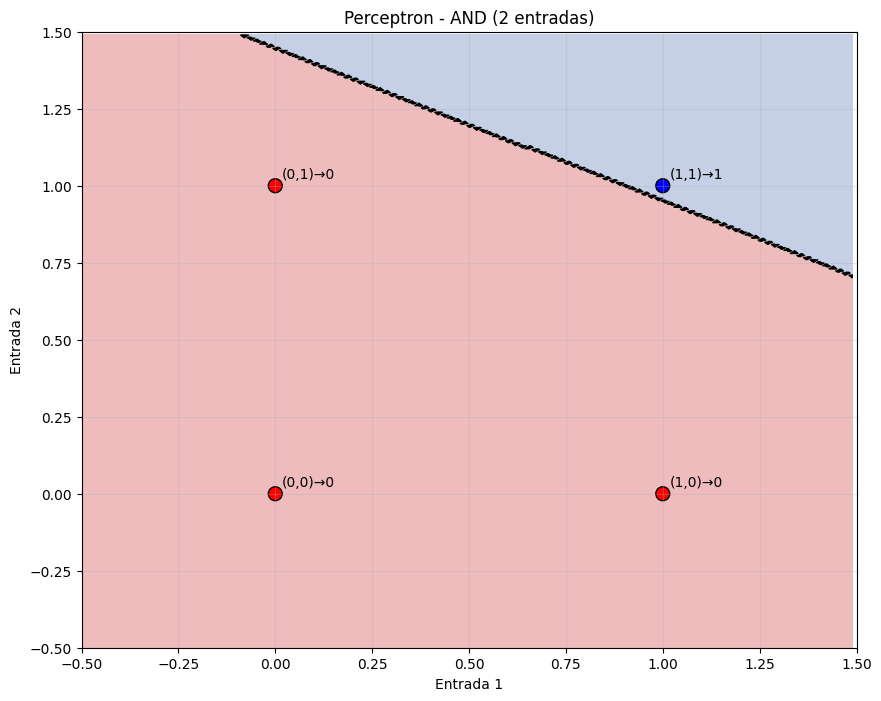
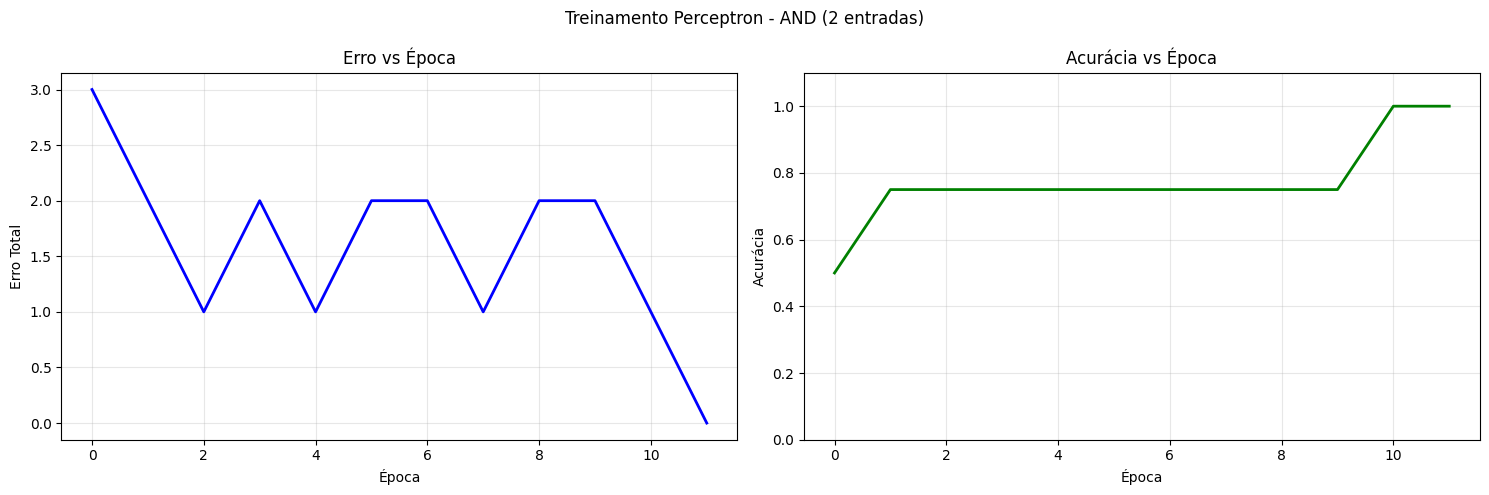
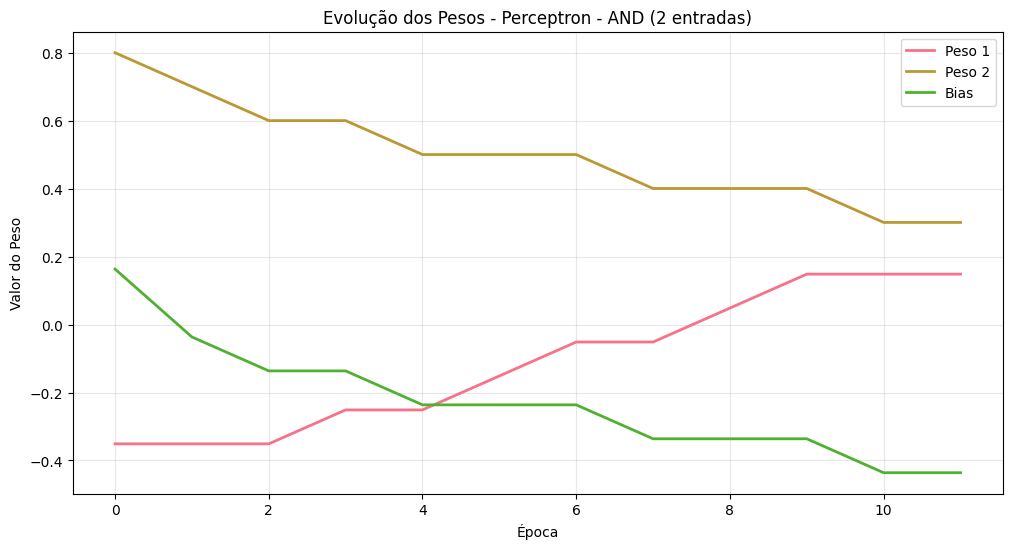
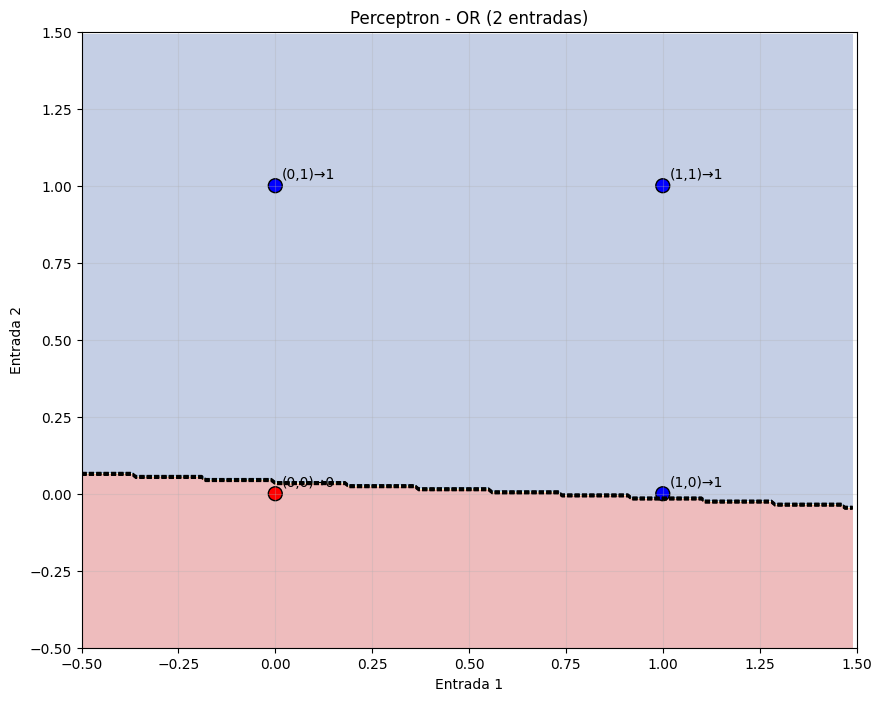
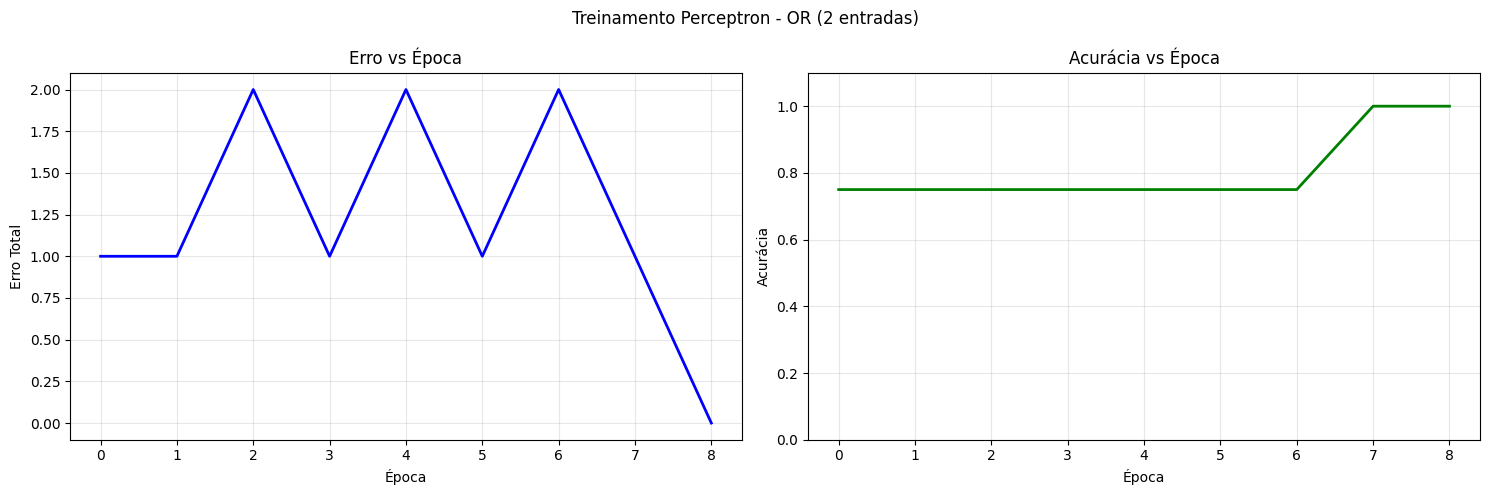
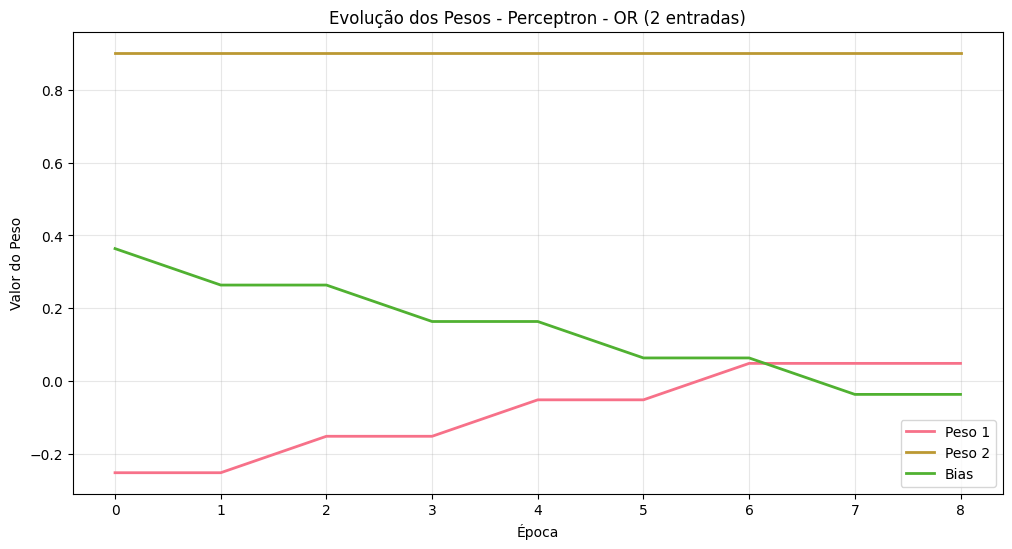
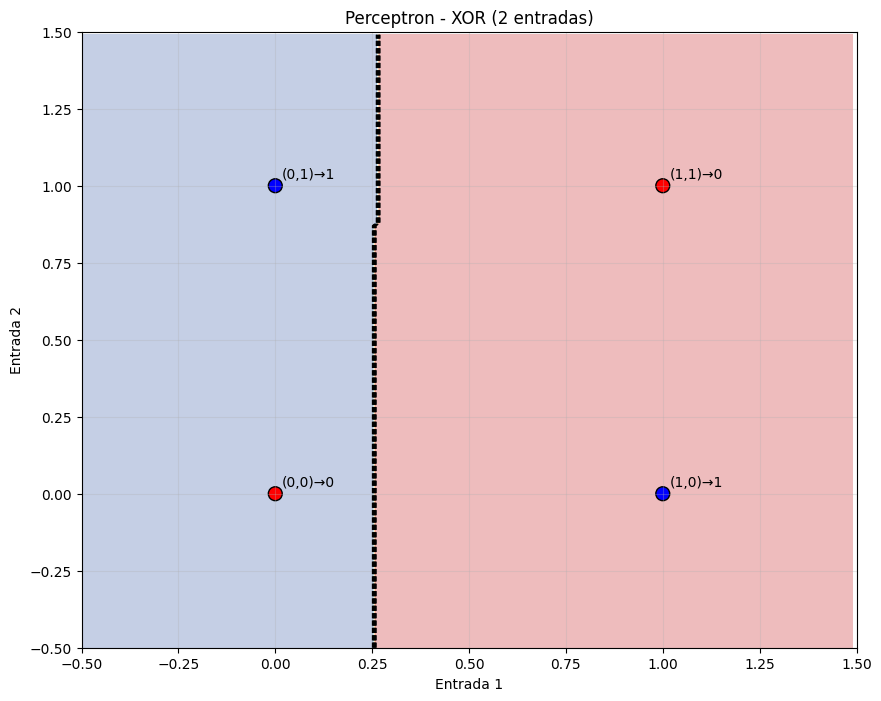
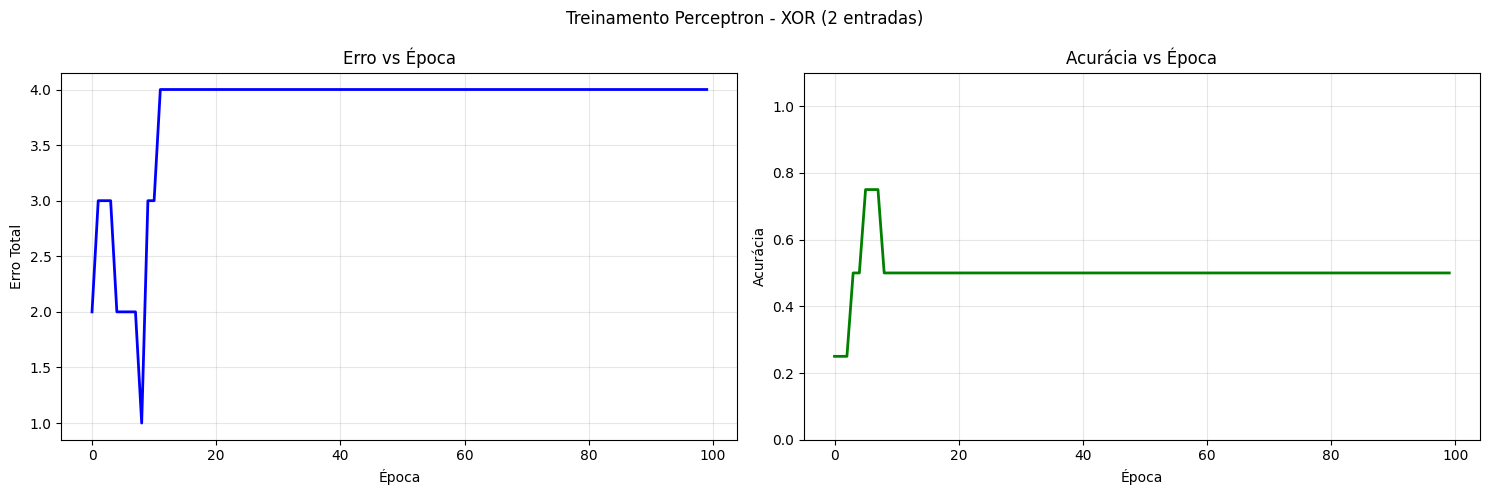
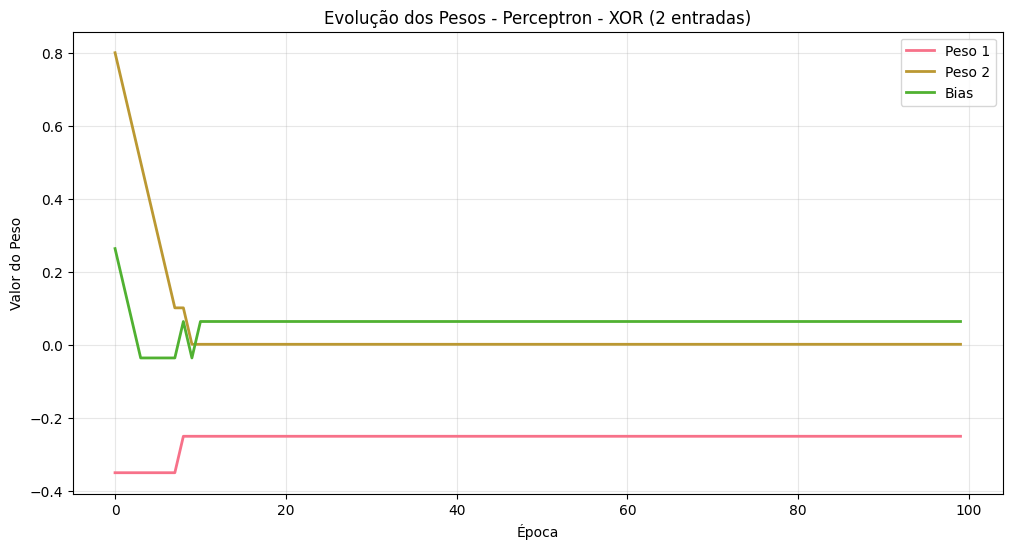
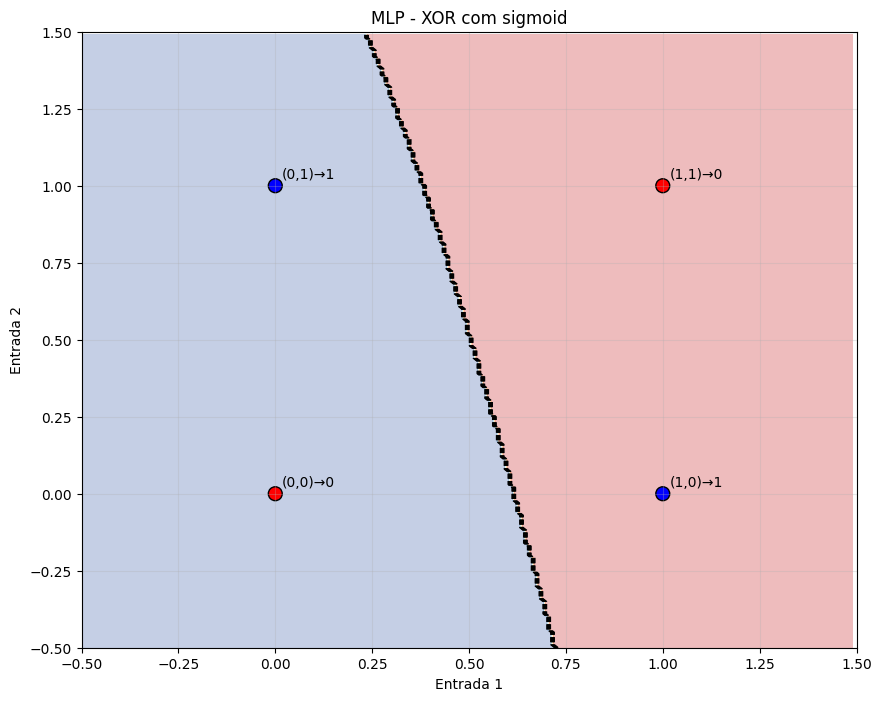
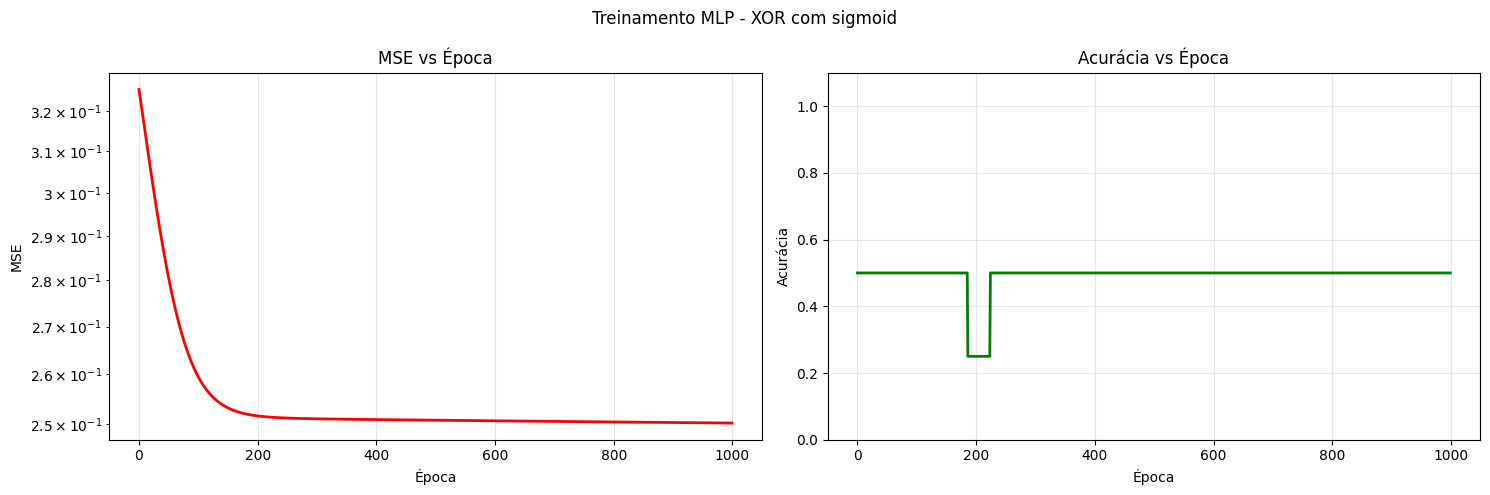

Generate these figures, in order, with matplotlib:
import numpy as np
import matplotlib.pyplot as plt
import seaborn as sns
from itertools import product
import warnings
warnings.filterwarnings('ignore')

# Configurar estilo dos gráficos
plt.style.use('default')
sns.set_palette("husl")

class ActivationFunctions:
    """Classe com diferentes funções de ativação e suas derivadas"""
    
    @staticmethod
    def sigmoid(x):
        return 1 / (1 + np.exp(-np.clip(x, -250, 250)))
    
    @staticmethod
    def sigmoid_derivative(x):
        return x * (1 - x)
    
    @staticmethod
    def tanh(x):
        return np.tanh(x)
    
    @staticmethod
    def tanh_derivative(x):
        return 1 - x * x
    
    @staticmethod
    def relu(x):
        return np.maximum(0, x)
    
    @staticmethod
    def relu_derivative(x):
        return (x > 0).astype(float)
    
    @staticmethod
    def step(x):
        return (x >= 0).astype(int)
    
    @staticmethod
    def step_derivative(x):
        return np.ones_like(x)

class DataGenerator:
    """Classe para gerar dados de treinamento para funções lógicas"""
    
    @staticmethod
    def generate_logic_data(function_name, n_inputs):
        """
        Gera dados de treinamento para funções lógicas
        
        Args:
            function_name: 'AND', 'OR', ou 'XOR'
            n_inputs: número de entradas booleanas
        
        Returns:
            X: matriz de entradas (2^n_inputs x n_inputs)
            y: vetor de saídas (2^n_inputs,)
        """
        # Gerar todas as combinações possíveis de entradas
        combinations = list(product([0, 1], repeat=n_inputs))
        X = np.array(combinations)
        y = np.zeros(len(combinations))
        
        for i, inputs in enumerate(combinations):
            if function_name == 'AND':
                y[i] = int(all(inputs))
            elif function_name == 'OR':
                y[i] = int(any(inputs))
            elif function_name == 'XOR':
                y[i] = int(sum(inputs) % 2)
            
        return X, y

class Perceptron:
    """Implementação do algoritmo Perceptron"""
    
    def __init__(self, n_inputs, learning_rate=0.1, use_bias=True, random_seed=42):
        """
        Inicializa o Perceptron
        
        Args:
            n_inputs: número de entradas
            learning_rate: taxa de aprendizado
            use_bias: se deve usar bias
            random_seed: semente para reprodutibilidade
        """
        np.random.seed(random_seed)
        self.n_inputs = n_inputs
        self.learning_rate = learning_rate
        self.use_bias = use_bias
        
        # Inicializar pesos aleatoriamente
        weight_size = n_inputs + (1 if use_bias else 0)
        self.weights = np.random.uniform(-1, 1, weight_size)
        
        # Histórico de treinamento
        self.training_history = []
        self.weight_history = []
    
    def _add_bias(self, X):
        """Adiciona coluna de bias se necessário"""
        if self.use_bias:
            return np.column_stack([X, np.ones(X.shape[0])])
        return X
    
    def predict(self, X):
        """Faz predições usando função degrau"""
        X_with_bias = self._add_bias(X)
        return ActivationFunctions.step(np.dot(X_with_bias, self.weights))
    
    def train(self, X, y, max_epochs=100, verbose=False):
        """
        Treina o Perceptron
        
        Args:
            X: matriz de entradas
            y: vetor de saídas esperadas
            max_epochs: número máximo de épocas
            verbose: se deve imprimir progresso
        
        Returns:
            dict com resultados do treinamento
        """
        X_with_bias = self._add_bias(X)
        
        for epoch in range(max_epochs):
            total_error = 0
            n_errors = 0
            
            for i in range(len(X)):
                # Forward pass
                prediction = ActivationFunctions.step(np.dot(X_with_bias[i], self.weights))
                error = y[i] - prediction
                
                # Backward pass (atualização dos pesos)
                if error != 0:
                    self.weights += self.learning_rate * error * X_with_bias[i]
                    n_errors += 1
                
                total_error += abs(error)
            
            # Salvar histórico
            predictions = self.predict(X)
            accuracy = np.mean(predictions == y)
            
            self.training_history.append({
                'epoch': epoch,
                'total_error': total_error,
                'n_errors': n_errors,
                'accuracy': accuracy
            })
            self.weight_history.append(self.weights.copy())
            
            if verbose and epoch % 10 == 0:
                print(f"Época {epoch}: Erro = {total_error}, Acurácia = {accuracy:.3f}")
            
            # Convergência (sem erros)
            if total_error == 0:
                if verbose:
                    print(f"Convergiu na época {epoch}")
                break
        
        final_predictions = self.predict(X)
        final_accuracy = np.mean(final_predictions == y)
        
        return {
            'converged': total_error == 0,
            'epochs': epoch + 1,
            'final_accuracy': final_accuracy,
            'final_weights': self.weights.copy(),
            'history': self.training_history
        }

class MLP:
    """Implementação de Rede Neural Multicamadas com Backpropagation"""
    
    def __init__(self, input_size, hidden_size, output_size=1, learning_rate=0.1, 
                 activation='sigmoid', use_bias=True, random_seed=42):
        """
        Inicializa a MLP
        
        Args:
            input_size: número de entradas
            hidden_size: número de neurônios na camada escondida
            output_size: número de saídas
            learning_rate: taxa de aprendizado
            activation: função de ativação ('sigmoid', 'tanh', 'relu')
            use_bias: se deve usar bias
            random_seed: semente para reprodutibilidade
        """
        np.random.seed(random_seed)
        self.input_size = input_size
        self.hidden_size = hidden_size
        self.output_size = output_size
        self.learning_rate = learning_rate
        self.use_bias = use_bias
        
        # Definir funções de ativação
        if activation == 'sigmoid':
            self.activation = ActivationFunctions.sigmoid
            self.activation_derivative = ActivationFunctions.sigmoid_derivative
        elif activation == 'tanh':
            self.activation = ActivationFunctions.tanh
            self.activation_derivative = ActivationFunctions.tanh_derivative
        elif activation == 'relu':
            self.activation = ActivationFunctions.relu
            self.activation_derivative = ActivationFunctions.relu_derivative
        
        # Inicializar pesos (Xavier initialization)
        input_weights_size = input_size + (1 if use_bias else 0)
        hidden_weights_size = hidden_size + (1 if use_bias else 0)
        
        self.weights_input_hidden = np.random.uniform(
            -np.sqrt(6/(input_size + hidden_size)), 
            np.sqrt(6/(input_size + hidden_size)), 
            (input_weights_size, hidden_size)
        )
        
        self.weights_hidden_output = np.random.uniform(
            -np.sqrt(6/(hidden_size + output_size)), 
            np.sqrt(6/(hidden_size + output_size)), 
            (hidden_weights_size, output_size)
        )
        
        # Histórico de treinamento
        self.training_history = []
    
    def _add_bias(self, X):
        """Adiciona coluna de bias se necessário"""
        if self.use_bias:
            return np.column_stack([X, np.ones(X.shape[0])])
        return X
    
    def forward(self, X):
        """Forward pass através da rede"""
        # Camada de entrada para escondida
        X_with_bias = self._add_bias(X)
        hidden_input = np.dot(X_with_bias, self.weights_input_hidden)
        hidden_output = self.activation(hidden_input)
        
        # Camada escondida para saída
        hidden_with_bias = self._add_bias(hidden_output)
        output_input = np.dot(hidden_with_bias, self.weights_hidden_output)
        output = self.activation(output_input)
        
        return {
            'hidden_input': hidden_input,
            'hidden_output': hidden_output,
            'output_input': output_input,
            'output': output,
            'X_with_bias': X_with_bias,
            'hidden_with_bias': hidden_with_bias
        }
    
    def backward(self, X, y, forward_result):
        """Backward pass (backpropagation)"""
        batch_size = X.shape[0]
        
        # Erro na camada de saída
        output_error = y.reshape(-1, 1) - forward_result['output']
        output_delta = output_error * self.activation_derivative(forward_result['output'])
        
        # Gradiente para pesos da camada escondida para saída
        hidden_output_grad = np.dot(forward_result['hidden_with_bias'].T, output_delta) / batch_size
        
        # Erro na camada escondida
        if self.use_bias:
            hidden_error = np.dot(output_delta, self.weights_hidden_output[:-1].T)
        else:
            hidden_error = np.dot(output_delta, self.weights_hidden_output.T)
        
        hidden_delta = hidden_error * self.activation_derivative(forward_result['hidden_output'])
        
        # Gradiente para pesos da camada de entrada para escondida
        input_hidden_grad = np.dot(forward_result['X_with_bias'].T, hidden_delta) / batch_size
        
        # Atualizar pesos
        self.weights_hidden_output += self.learning_rate * hidden_output_grad
        self.weights_input_hidden += self.learning_rate * input_hidden_grad
    
    def train(self, X, y, max_epochs=1000, verbose=False):
        """Treina a MLP"""
        for epoch in range(max_epochs):
            # Forward pass
            forward_result = self.forward(X)
            
            # Calcular erro e acurácia
            predictions = (forward_result['output'] > 0.5).astype(int).flatten()
            accuracy = np.mean(predictions == y)
            mse = np.mean((y.reshape(-1, 1) - forward_result['output']) ** 2)
            
            # Salvar histórico
            self.training_history.append({
                'epoch': epoch,
                'mse': mse,
                'accuracy': accuracy
            })
            
            if verbose and epoch % 100 == 0:
                print(f"Época {epoch}: MSE = {mse:.6f}, Acurácia = {accuracy:.3f}")
            
            # Verificar convergência
            if accuracy == 1.0:
                if verbose:
                    print(f"Convergiu na época {epoch}")
                break
            
            # Backward pass
            self.backward(X, y, forward_result)
        
        return {
            'epochs': epoch + 1,
            'final_accuracy': accuracy,
            'final_mse': mse,
            'history': self.training_history
        }
    
    def predict(self, X):
        """Faz predições"""
        forward_result = self.forward(X)
        return (forward_result['output'] > 0.5).astype(int).flatten()

class Visualizer:
    """Classe para visualizações"""
    
    @staticmethod
    def plot_2d_decision_boundary(model, X, y, title, model_type='perceptron'):
        """Plota boundary de decisão para problemas 2D"""
        if X.shape[1] != 2:
            print("Visualização disponível apenas para 2 entradas")
            return
        
        plt.figure(figsize=(10, 8))
        
        # Criar grid para visualizar boundary
        h = 0.01
        x_min, x_max = -0.5, 1.5
        y_min, y_max = -0.5, 1.5
        xx, yy = np.meshgrid(np.arange(x_min, x_max, h),
                            np.arange(y_min, y_max, h))
        
        # Fazer predições no grid
        grid_points = np.c_[xx.ravel(), yy.ravel()]
        if model_type == 'perceptron':
            Z = model.predict(grid_points)
        else:
            Z = model.predict(grid_points)
        Z = Z.reshape(xx.shape)
        
        # Plotar boundary
        plt.contourf(xx, yy, Z, alpha=0.3, cmap=plt.cm.RdYlBu)
        plt.contour(xx, yy, Z, colors='black', linestyles='--', linewidths=1)
        
        # Plotar pontos de dados
        colors = ['red' if label == 0 else 'blue' for label in y]
        plt.scatter(X[:, 0], X[:, 1], c=colors, s=100, edgecolors='black')
        
        # Adicionar labels aos pontos
        for i, (x, y_coord) in enumerate(X):
            plt.annotate(f'({int(x)},{int(y_coord)})→{int(y[i])}', 
                        (x, y_coord), xytext=(5, 5), textcoords='offset points')
        
        plt.xlim(x_min, x_max)
        plt.ylim(y_min, y_max)
        plt.xlabel('Entrada 1')
        plt.ylabel('Entrada 2')
        plt.title(title)
        plt.grid(True, alpha=0.3)
        plt.show()
    
    @staticmethod
    def plot_training_history(history, title):
        """Plota histórico de treinamento"""
        epochs = [h['epoch'] for h in history]
        
        if 'total_error' in history[0]:  # Perceptron
            errors = [h['total_error'] for h in history]
            accuracies = [h['accuracy'] for h in history]
            
            fig, (ax1, ax2) = plt.subplots(1, 2, figsize=(15, 5))
            
            ax1.plot(epochs, errors, 'b-', linewidth=2)
            ax1.set_xlabel('Época')
            ax1.set_ylabel('Erro Total')
            ax1.set_title('Erro vs Época')
            ax1.grid(True, alpha=0.3)
            
            ax2.plot(epochs, accuracies, 'g-', linewidth=2)
            ax2.set_xlabel('Época')
            ax2.set_ylabel('Acurácia')
            ax2.set_title('Acurácia vs Época')
            ax2.grid(True, alpha=0.3)
            ax2.set_ylim([0, 1.1])
            
        else:  # MLP
            mse = [h['mse'] for h in history]
            accuracies = [h['accuracy'] for h in history]
            
            fig, (ax1, ax2) = plt.subplots(1, 2, figsize=(15, 5))
            
            ax1.plot(epochs, mse, 'r-', linewidth=2)
            ax1.set_xlabel('Época')
            ax1.set_ylabel('MSE')
            ax1.set_title('MSE vs Época')
            ax1.grid(True, alpha=0.3)
            ax1.set_yscale('log')
            
            ax2.plot(epochs, accuracies, 'g-', linewidth=2)
            ax2.set_xlabel('Época')
            ax2.set_ylabel('Acurácia')
            ax2.set_title('Acurácia vs Época')
            ax2.grid(True, alpha=0.3)
            ax2.set_ylim([0, 1.1])
        
        plt.suptitle(title)
        plt.tight_layout()
        plt.show()
    
    @staticmethod
    def plot_weight_evolution(weight_history, title):
        """Plota evolução dos pesos durante treinamento"""
        if not weight_history:
            return
            
        plt.figure(figsize=(12, 6))
        
        weight_history = np.array(weight_history)
        epochs = range(len(weight_history))
        
        for i in range(weight_history.shape[1]):
            plt.plot(epochs, weight_history[:, i], linewidth=2, 
                    label=f'Peso {i+1}' if i < weight_history.shape[1]-1 else 'Bias')
        
        plt.xlabel('Época')
        plt.ylabel('Valor do Peso')
        plt.title(title)
        plt.legend()
        plt.grid(True, alpha=0.3)
        plt.show()

class ExperimentRunner:
    """Classe para executar experimentos sistemáticos"""
    
    @staticmethod
    def run_perceptron_experiments():
        """Executa experimentos completos com Perceptron"""
        print("="*60)
        print("EXPERIMENTOS COM PERCEPTRON")
        print("="*60)
        
        functions = ['AND', 'OR', 'XOR']
        n_inputs_list = [2, 3, 4, 5]
        
        results = {}
        
        for func in functions:
            print(f"\n🔍 TESTANDO FUNÇÃO {func}")
            print("-" * 40)
            
            results[func] = {}
            
            for n_inputs in n_inputs_list:
                print(f"\nNúmero de entradas: {n_inputs}")
                
                # Gerar dados
                X, y = DataGenerator.generate_logic_data(func, n_inputs)
                print(f"Dados gerados: {len(X)} amostras")
                
                # Treinar Perceptron
                perceptron = Perceptron(n_inputs, learning_rate=0.1, use_bias=True)
                train_result = perceptron.train(X, y, max_epochs=100, verbose=False)
                
                # Testar
                predictions = perceptron.predict(X)
                accuracy = np.mean(predictions == y)
                
                results[func][n_inputs] = {
                    'accuracy': accuracy,
                    'converged': train_result['converged'],
                    'epochs': train_result['epochs']
                }
                
                print(f"Acurácia: {accuracy:.1%}")
                print(f"Convergiu: {'Sim' if train_result['converged'] else 'Não'}")
                print(f"Épocas: {train_result['epochs']}")
                
                # Visualizar para 2 entradas
                if n_inputs == 2:
                    title = f"Perceptron - {func} (2 entradas)"
                    Visualizer.plot_2d_decision_boundary(perceptron, X, y, title)
                    Visualizer.plot_training_history(train_result['history'], 
                                                   f"Treinamento {title}")
                    Visualizer.plot_weight_evolution(perceptron.weight_history, 
                                                   f"Evolução dos Pesos - {title}")
        
        # Resumo dos resultados
        print("\n" + "="*60)
        print("RESUMO DOS RESULTADOS - PERCEPTRON")
        print("="*60)
        
        for func in functions:
            print(f"\n{func}:")
            for n_inputs in n_inputs_list:
                result = results[func][n_inputs]
                status = "✅" if result['accuracy'] == 1.0 else "❌"
                print(f"  {n_inputs} entradas: {status} {result['accuracy']:.1%} "
                      f"({result['epochs']} épocas)")
        
        return results
    
    @staticmethod
    def run_mlp_experiments():
        """Executa experimentos completos com MLP"""
        print("\n" + "="*60)
        print("EXPERIMENTOS COM MLP (BACKPROPAGATION)")
        print("="*60)
        
        functions = ['AND', 'OR', 'XOR']
        activations = ['sigmoid', 'tanh', 'relu']
        learning_rates = [0.01, 0.1, 0.5]
        
        results = {}
        
        # Teste 1: Importância da função de ativação
        print("\n🧠 TESTE 1: IMPORTÂNCIA DA FUNÇÃO DE ATIVAÇÃO")
        print("-" * 50)
        
        for func in functions:
            print(f"\nFunção {func}:")
            results[func] = {}
            
            X, y = DataGenerator.generate_logic_data(func, 2)
            
            for activation in activations:
                mlp = MLP(input_size=2, hidden_size=4, learning_rate=0.1, 
                         activation=activation, use_bias=True)
                train_result = mlp.train(X, y, max_epochs=1000, verbose=False)
                
                predictions = mlp.predict(X)
                accuracy = np.mean(predictions == y)
                
                results[func][activation] = {
                    'accuracy': accuracy,
                    'epochs': train_result['epochs']
                }
                
                print(f"  {activation:8}: {accuracy:.1%} ({train_result['epochs']} épocas)")
                
                # Visualizar XOR com sigmoid (mais interessante)
                if func == 'XOR' and activation == 'sigmoid':
                    title = f"MLP - XOR com {activation}"
                    Visualizer.plot_2d_decision_boundary(mlp, X, y, title, 'mlp')
                    Visualizer.plot_training_history(train_result['history'], 
                                                   f"Treinamento {title}")
        
        # Teste 2: Importância da taxa de aprendizado
        print(f"\n⚡ TESTE 2: IMPORTÂNCIA DA TAXA DE APRENDIZADO")
        print("-" * 50)
        
        X, y = DataGenerator.generate_logic_data('XOR', 2)
        
        for lr in learning_rates:
            mlp = MLP(input_size=2, hidden_size=4, learning_rate=lr, 
                     activation='sigmoid', use_bias=True)
            train_result = mlp.train(X, y, max_epochs=1000, verbose=False)
            
            predictions = mlp.predict(X)
            accuracy = np.mean(predictions == y)
            
            print(f"Taxa {lr:4.2f}: {accuracy:.1%} ({train_result['epochs']} épocas)")
        
        # Teste 3: Importância do bias
        print(f"\n🎯 TESTE 3: IMPORTÂNCIA DO BIAS")
        print("-" * 50)
        
        for use_bias in [True, False]:
            mlp = MLP(input_size=2, hidden_size=4, learning_rate=0.1, 
                     activation='sigmoid', use_bias=use_bias)
            train_result = mlp.train(X, y, max_epochs=1000, verbose=False)
            
            predictions = mlp.predict(X)
            accuracy = np.mean(predictions == y)
            
            bias_status = "Com bias" if use_bias else "Sem bias"
            print(f"{bias_status:9}: {accuracy:.1%} ({train_result['epochs']} épocas)")
        
        return results
    
    @staticmethod
    def demonstrate_xor_limitation():
        """Demonstra por que Perceptron não resolve XOR"""
        print("\n" + "="*60)
        print("DEMONSTRAÇÃO: POR QUE PERCEPTRON NÃO RESOLVE XOR?")
        print("="*60)
        
        X, y = DataGenerator.generate_logic_data('XOR', 2)
        
        print("\nTabela verdade XOR:")
        print("Entrada 1 | Entrada 2 | Saída")
        print("-" * 30)
        for i, (x1, x2) in enumerate(X):
            print(f"    {int(x1)}     |     {int(x2)}     |   {int(y[i])}")
        
        print("\nAnálise geométrica:")
        print("- Pontos (0,0) e (1,1) devem resultar em 0")
        print("- Pontos (0,1) e (1,0) devem resultar em 1")
        print("- Não existe uma linha reta que separe esses pontos!")
        
        # Tentar treinar Perceptron várias vezes
        print("\nTentativas de treinamento do Perceptron:")
        accuracies = []
        
        for i in range(5):
            perceptron = Perceptron(2, learning_rate=0.1, use_bias=True, 
                                  random_seed=i)
            train_result = perceptron.train(X, y, max_epochs=100, verbose=False)
            predictions = perceptron.predict(X)
            accuracy = np.mean(predictions == y)
            accuracies.append(accuracy)
            print(f"Tentativa {i+1}: {accuracy:.1%}")
        
        print(f"\nAcurácia média: {np.mean(accuracies):.1%}")
        print("Conclusão: Perceptron falha consistentemente no XOR")
        
        # Comparar com MLP
        print("\nComparação com MLP:")
        mlp = MLP(input_size=2, hidden_size=3, learning_rate=0.1, 
                 activation='sigmoid', use_bias=True)
        train_result = mlp.train(X, y, max_epochs=1000, verbose=False)
        predictions = mlp.predict(X)
        accuracy = np.mean(predictions == y)
        
        print(f"MLP: {accuracy:.1%} ({train_result['epochs']} épocas)")
        print("Conclusão: MLP resolve XOR facilmente!")

def main():
    """Função principal para executar todos os experimentos"""
    print("🚀 INICIANDO EXPERIMENTOS COMPLETOS")
    print("Implementação: Perceptron vs Backpropagation")
    print("Autor: Sistema de IA")
    print("Data:", "2024")
    
    # Executar todos os experimentos
    runner = ExperimentRunner()
    
    # Experimentos com Perceptron
    perceptron_results = runner.run_perceptron_experiments()
    
    # Experimentos com MLP
    mlp_results = runner.run_mlp_experiments()
    
    # Demonstração da limitação do XOR
    runner.demonstrate_xor_limitation()
    
    print("\n" + "="*60)
    print("CONCLUSÕES FINAIS")
    print("="*60)
    
    print("\nPERCEPTRON:")
    print("- Resolve problemas linearmente separáveis (AND, OR)")
    print("- Falha em problemas não-lineares (XOR)")
    print("- Convergência rápida quando possível")
    print("- Algoritmo simples e eficiente")
    
    print("\nMLP (BACKPROPAGATION):")
    print("- Resolve qualquer problema (AND, OR, XOR)")
    print("- Camada escondida permite separação não-linear")
    print("- Sigmoid e Tanh funcionam bem para problemas pequenos")
    print("- ReLU é mais rápida mas pode ter problemas de 'morte'")
    print("- Taxa de aprendizado é crítica para convergência")
    print("- Bias é essencial para flexibilidade")
    
    print("\nRECOMENDAÇÕES:")
    print("- Use Perceptron para problemas simples e lineares")
    print("- Use MLP para problemas complexos e não-lineares")
    print("- Sigmoid/Tanh: bons para classificação binária")
    print("- ReLU: melhor para redes maiores")
    print("- Taxa de aprendizado: comece com 0.1")
    print("- Sempre use bias para maior flexibilidade")

if __name__ == "__main__":
    main()
